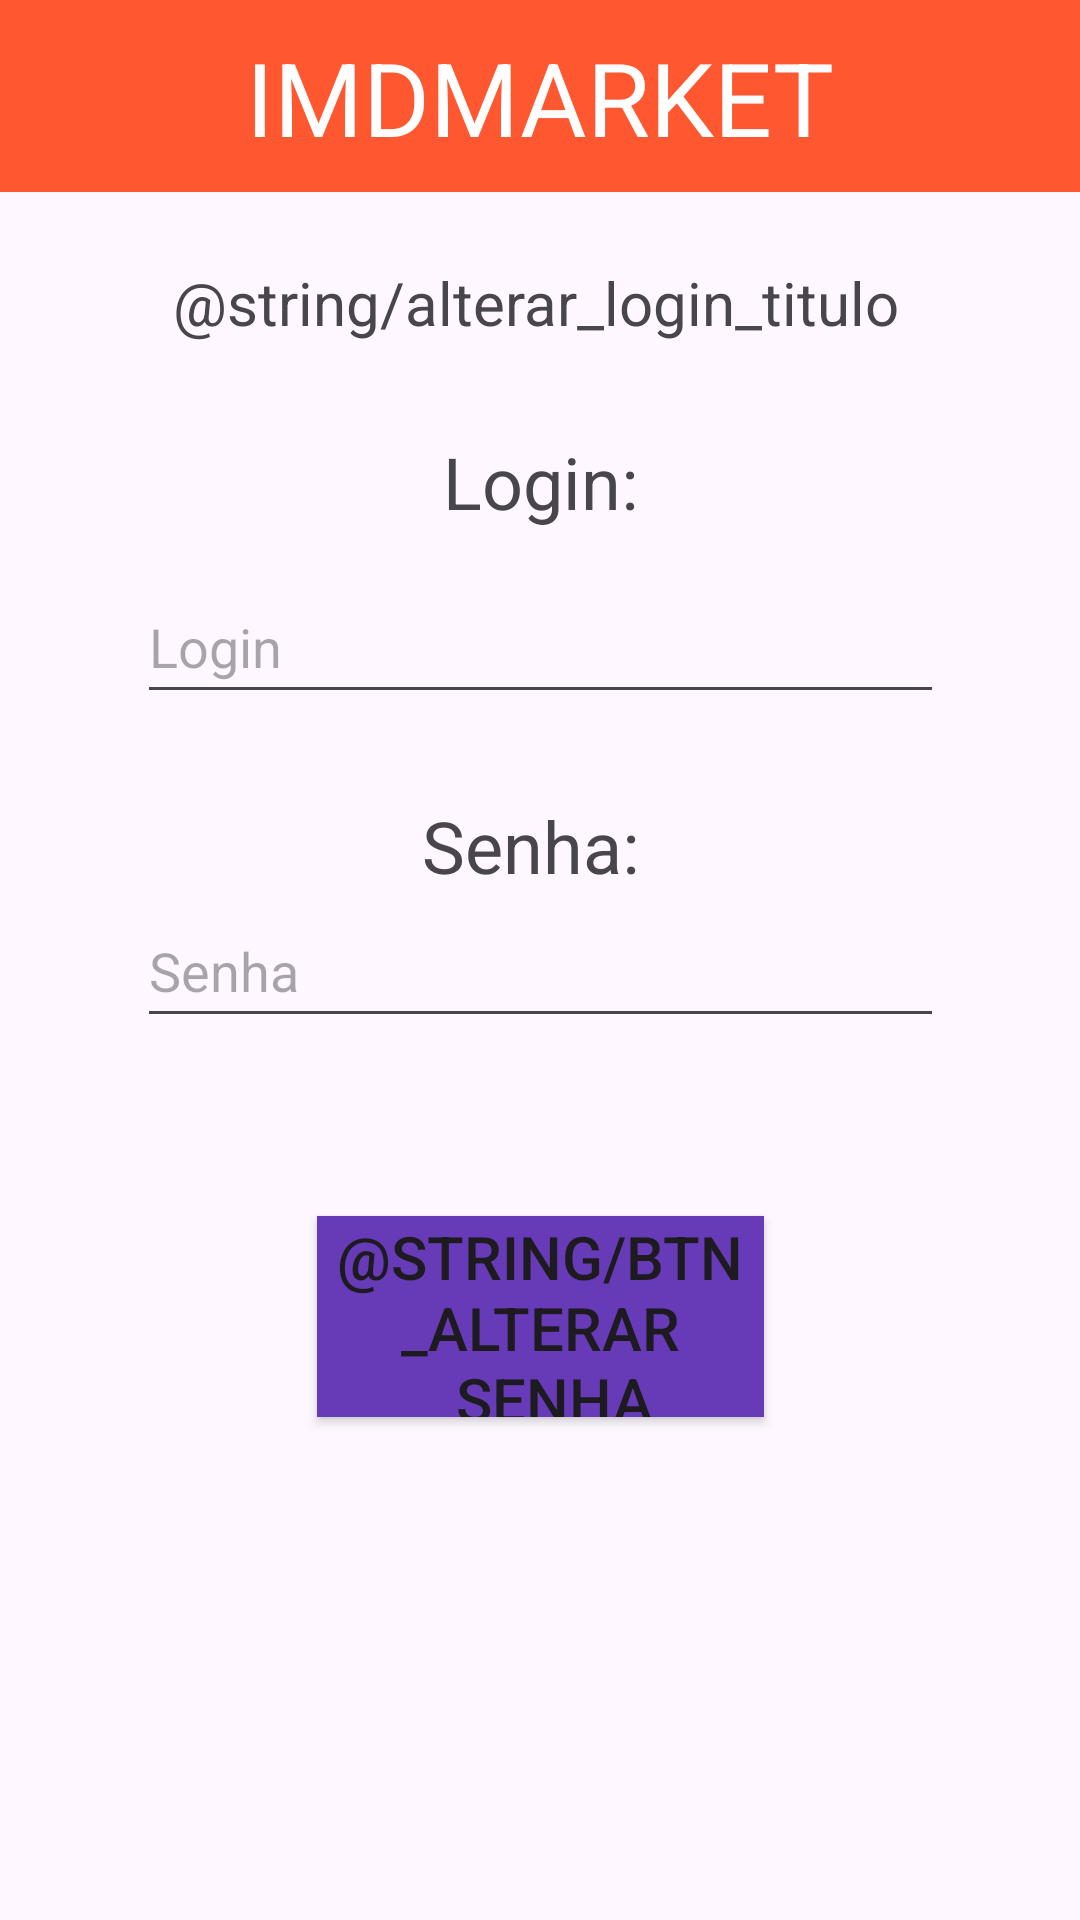

Android layout source for this screen:
<!-- AndroidManifest.xml: application theme Theme.Imdmarketandroid -->
<!-- res/layout/activity_alterar_senha.xml -->
<?xml version="1.0" encoding="utf-8"?>
<androidx.constraintlayout.widget.ConstraintLayout xmlns:android="http://schemas.android.com/apk/res/android"
    xmlns:app="http://schemas.android.com/apk/res-auto"
    xmlns:tools="http://schemas.android.com/tools"
    android:layout_width="match_parent"
    android:layout_height="match_parent"
    tools:context=".activities.AlterarSenhaActivity">

    <com.google.android.material.appbar.MaterialToolbar
        android:id="@+id/materialToolbar"
        android:layout_width="409dp"
        android:layout_height="wrap_content"
        android:background="@color/orange"
        android:minHeight="?attr/actionBarSize"
        android:theme="?attr/actionBarTheme"
        app:layout_constraintBottom_toBottomOf="parent"
        app:layout_constraintEnd_toEndOf="parent"
        app:layout_constraintStart_toStartOf="parent"
        app:layout_constraintTop_toTopOf="parent"
        app:layout_constraintVertical_bias="0.0" />

    <TextView
        android:id="@+id/textView"
        android:layout_width="wrap_content"
        android:layout_height="wrap_content"
        android:text="@string/titulo"
        android:textColor="#FFFFFF"
        android:textSize="34sp"
        app:layout_constraintBottom_toBottomOf="@+id/materialToolbar"
        app:layout_constraintEnd_toEndOf="parent"
        app:layout_constraintStart_toStartOf="parent"
        app:layout_constraintTop_toTopOf="parent"
        app:layout_constraintVertical_bias="0.526" />

    <TextView
        android:id="@+id/textView2"
        android:layout_width="wrap_content"
        android:layout_height="wrap_content"
        android:text="@string/login_titulo"
        android:textSize="24sp"
        app:layout_constraintBottom_toBottomOf="parent"
        app:layout_constraintEnd_toEndOf="parent"
        app:layout_constraintStart_toStartOf="parent"
        app:layout_constraintTop_toBottomOf="@+id/materialToolbar"
        app:layout_constraintVertical_bias="0.148" />

    <TextView
        android:id="@+id/textView3"
        android:layout_width="wrap_content"
        android:layout_height="wrap_content"
        android:text="@string/senha_titulo"
        android:textSize="24sp"
        app:layout_constraintBottom_toBottomOf="parent"
        app:layout_constraintEnd_toEndOf="parent"
        app:layout_constraintHorizontal_bias="0.489"
        app:layout_constraintStart_toStartOf="parent"
        app:layout_constraintTop_toBottomOf="@+id/materialToolbar"
        app:layout_constraintVertical_bias="0.371" />

    <Button
        android:id="@+id/btnAlterarSenha"
        android:layout_width="149dp"
        android:layout_height="67dp"
        android:background="#FFFFFF"
        android:text="@string/btn_alterar_senha"
        android:textSize="20sp"
        app:backgroundTint="@color/purple"
        app:layout_constraintBottom_toBottomOf="parent"
        app:layout_constraintEnd_toEndOf="parent"
        app:layout_constraintStart_toStartOf="parent"
        app:layout_constraintTop_toBottomOf="@+id/inputSenha"
        app:layout_constraintVertical_bias="0.261" />

    <EditText
        android:id="@+id/inputLogin"
        android:layout_width="269dp"
        android:layout_height="48dp"
        android:ems="10"
        android:hint="@string/login_input"
        android:inputType="text"
        app:layout_constraintBottom_toTopOf="@+id/textView3"
        app:layout_constraintEnd_toEndOf="parent"
        app:layout_constraintStart_toStartOf="parent"
        app:layout_constraintTop_toBottomOf="@+id/textView2"
        app:layout_constraintVertical_bias="0.327" />

    <EditText
        android:id="@+id/inputSenha"
        android:layout_width="269dp"
        android:layout_height="48dp"
        android:ems="10"
        android:hint="@string/senha_input"
        android:inputType="text"
        app:layout_constraintBottom_toTopOf="@+id/buttonAlterarSenha"
        app:layout_constraintEnd_toEndOf="parent"
        app:layout_constraintStart_toStartOf="parent"
        app:layout_constraintTop_toBottomOf="@+id/textView3"
        app:layout_constraintVertical_bias="0.32" />

    <TextView
        android:id="@+id/textView4"
        android:layout_width="wrap_content"
        android:layout_height="wrap_content"
        android:layout_marginStart="175dp"
        android:layout_marginTop="34dp"
        android:layout_marginEnd="178dp"
        android:layout_marginBottom="41dp"
        android:text="@string/alterar_login_titulo"
        android:textSize="20sp"
        app:layout_constraintBottom_toTopOf="@+id/textView2"
        app:layout_constraintEnd_toEndOf="parent"
        app:layout_constraintStart_toStartOf="parent"
        app:layout_constraintTop_toBottomOf="@+id/materialToolbar" />

</androidx.constraintlayout.widget.ConstraintLayout>
<!-- resources referenced by this layout -->
<resources>
  <color name="orange">#FF572F</color>
  <color name="purple">#673AB7</color>
  <string name="login_input">Login</string>
  <string name="login_titulo">Login:</string>
  <string name="senha_input">Senha</string>
  <string name="senha_titulo">Senha:</string>
  <string name="titulo">IMDMARKET</string>
  <style name="Theme.Imdmarketandroid" parent="Base.Theme.Imdmarketandroid" />
  <style name="Base.Theme.Imdmarketandroid" parent="Theme.Material3.DayNight.NoActionBar">
          
          
      </style>
</resources>
